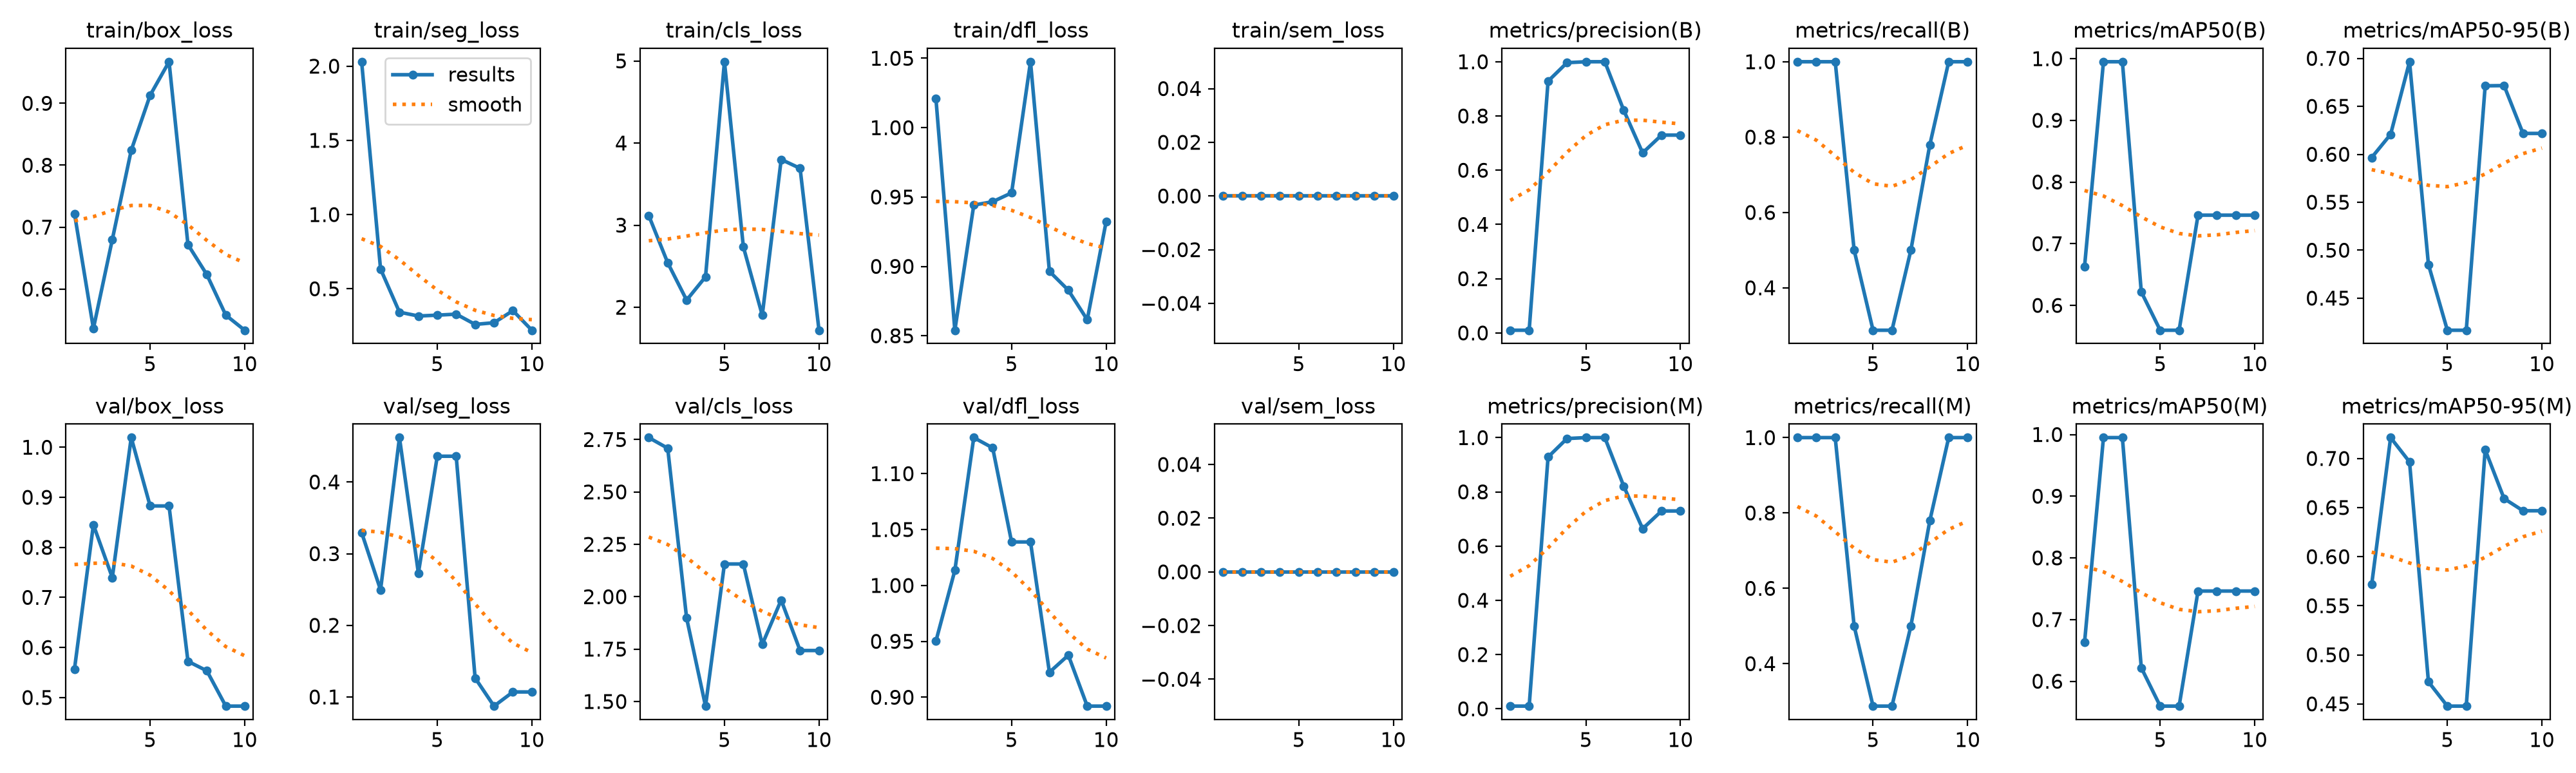

The table this chart was drawn from, first rows:
epoch, time, train/box_loss, train/seg_loss, train/cls_loss, train/dfl_loss, train/sem_loss, metrics/precision(B), metrics/recall(B), metrics/mAP50(B), metrics/mAP50-95(B), metrics/precision(M), metrics/recall(M), metrics/mAP50(M), metrics/mAP50-95(M), val/box_loss, val/seg_loss, val/cls_loss, val/dfl_loss, val/sem_loss, lr/pg0, lr/pg1, lr/pg2
1, 6.642, 0.7219, 2.03, 3.116, 1.021, 0, 0.00998, 1, 0.6629, 0.5966, 0.00998, 1, 0.6629, 0.5717, 0.5568, 0.3294, 2.759, 0.9503, 0, 0.0005094, 0.0005094, 0.0005094
2, 13.03, 0.5364, 0.6334, 2.542, 0.854, 0, 0.00996, 1, 0.995, 0.6208, 0.00996, 1, 0.995, 0.7212, 0.8451, 0.2495, 2.709, 1.013, 0, 0.0009596, 0.0009596, 0.0009596
3, 20.4, 0.68, 0.3425, 2.087, 0.9442, 0, 0.9284, 1, 0.995, 0.6965, 0.9284, 1, 0.995, 0.6965, 0.7395, 0.462, 1.898, 1.132, 0, 0.0013, 0.0013, 0.0013
4, 29.2, 0.8241, 0.3165, 2.371, 0.9466, 0, 0.9965, 0.5, 0.6219, 0.4851, 0.9965, 0.5, 0.6219, 0.4725, 1.019, 0.2728, 1.478, 1.123, 0, 0.001172, 0.001172, 0.001172
5, 36.88, 0.913, 0.3222, 4.99, 0.953, 0, 1, 0.2874, 0.5597, 0.4165, 1, 0.2874, 0.5597, 0.4477, 0.8826, 0.436, 2.156, 1.039, 0, 0.001007, 0.001007, 0.001007
6, 43.17, 0.9671, 0.329, 2.736, 1.048, 0, 1, 0.2874, 0.5597, 0.4165, 1, 0.2874, 0.5597, 0.4477, 0.8826, 0.436, 2.156, 1.039, 0, 0.0008418, 0.0008418, 0.0008418
7, 49.68, 0.6718, 0.2599, 1.904, 0.8964, 0, 0.8211, 0.5, 0.7462, 0.6714, 0.8211, 0.5, 0.7462, 0.7089, 0.5723, 0.1264, 1.773, 0.9223, 0, 0.0006768, 0.0006768, 0.0006768
8, 56.37, 0.6232, 0.2712, 3.8, 0.8829, 0, 0.6639, 0.7792, 0.7462, 0.6716, 0.6639, 0.7792, 0.7462, 0.6591, 0.5533, 0.08721, 1.984, 0.9376, 0, 0.0005118, 0.0005118, 0.0005118
9, 62.93, 0.5579, 0.3527, 3.692, 0.8615, 0, 0.7295, 1, 0.7462, 0.6218, 0.7295, 1, 0.7462, 0.6468, 0.4828, 0.107, 1.743, 0.8921, 0, 0.0003467, 0.0003467, 0.0003467
10, 69.52, 0.5335, 0.2206, 1.72, 0.9324, 0, 0.7295, 1, 0.7462, 0.6218, 0.7295, 1, 0.7462, 0.6468, 0.4828, 0.107, 1.743, 0.8921, 0, 0.0001817, 0.0001817, 0.0001817
